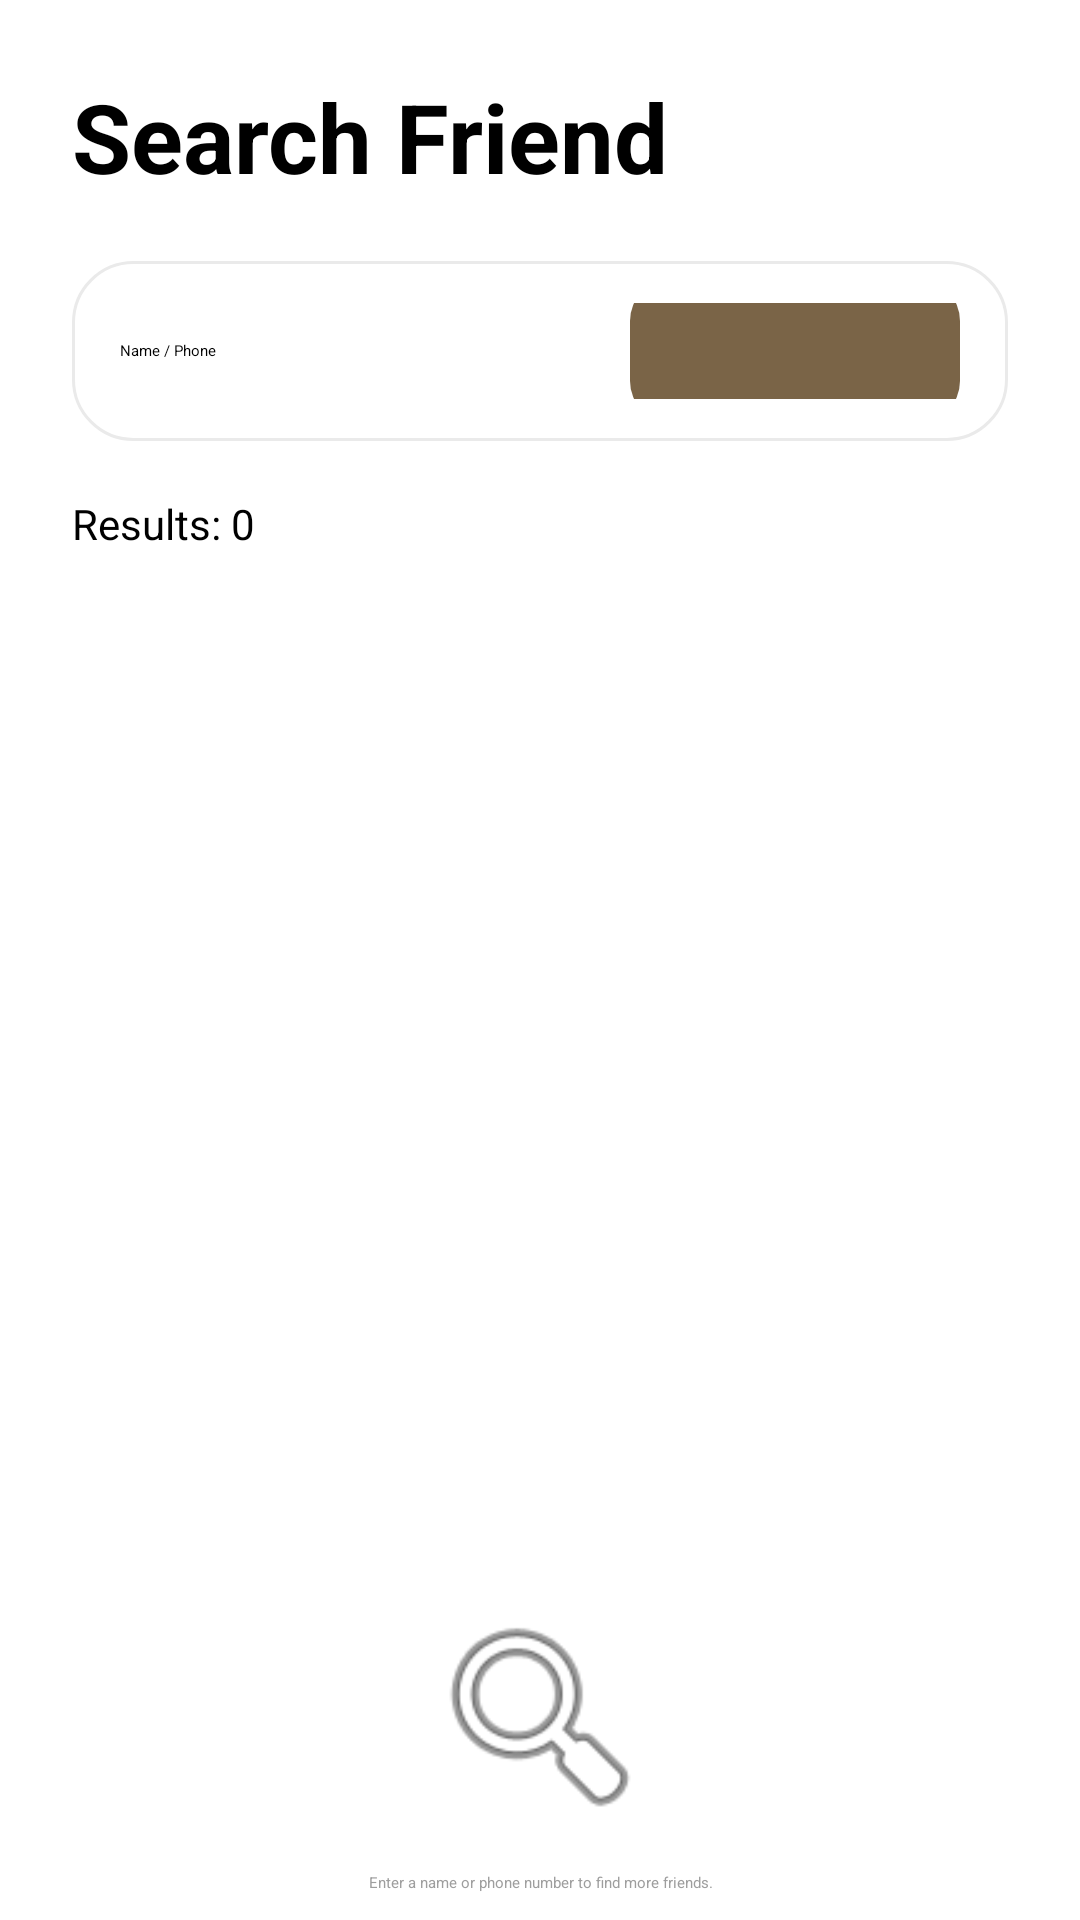

The Android layout XML behind this screen, and the referenced resources:
<!-- AndroidManifest.xml: application theme Theme.BuddyApplication -->
<!-- res/layout/activity_search.xml -->
<?xml version="1.0" encoding="utf-8"?>
<ScrollView xmlns:android="http://schemas.android.com/apk/res/android"
    android:layout_width="match_parent"
    android:layout_height="match_parent"
    xmlns:app="http://schemas.android.com/apk/res-auto"
    android:background="#FFFFFF">

    <LinearLayout
        android:layout_width="match_parent"
        android:layout_height="wrap_content"
        android:orientation="vertical"
        android:padding="24dp">

        <TextView
            android:layout_height="wrap_content"
            android:layout_width="wrap_content"
            android:text="Search Friend"
            android:textSize="32sp"
            android:textStyle="bold"
            android:layout_marginBottom="20dp"/>

        <LinearLayout
            android:layout_width="match_parent"
            android:layout_height="60dp"
            android:background="@drawable/search_box_bg"
            android:orientation="horizontal"
            android:gravity="center_vertical">

            <EditText
                android:id="@+id/etKeyword"
                android:layout_width="0dp"
                android:layout_height="wrap_content"
                android:layout_weight="1"
                android:hint="Name / Phone"
                android:background="@null"/>

            <Button
                android:id="@+id/btnSearch"
                android:layout_width="110dp"
                android:layout_height="48dp"
                android:text="Search"
                android:textColor="#FFFFFF"
                android:background="@drawable/button_primary"
                app:backgroundTint="@null"/>
        </LinearLayout>

        <TextView
            android:id="@+id/tvResultCount"
            android:layout_height="wrap_content"
            android:layout_width="wrap_content"
            android:text="Results: 0"
            android:textSize="14sp"
            android:layout_marginTop="18dp"
            android:layout_marginBottom="8dp"/>

        <ListView
            android:id="@+id/listResults"
            android:layout_width="match_parent"
            android:layout_height="300dp"
            android:divider="@android:color/transparent"
            android:dividerHeight="10dp"/>

        <LinearLayout
            android:layout_width="match_parent"
            android:layout_height="wrap_content"
            android:gravity="center"
            android:orientation="vertical"
            android:layout_marginTop="40dp">

            <ImageView
                android:layout_width="80dp"
                android:layout_height="80dp"
                android:src="@android:drawable/ic_menu_search"
                app:tint="#C4C4C4"/>

            <TextView
                android:layout_height="wrap_content"
                android:layout_width="wrap_content"
                android:text="Enter a name or phone number to find more friends."
                android:textColor="#9E9E9E"
                android:gravity="center"
                android:layout_marginTop="12dp"/>
        </LinearLayout>

        <Button
            android:id="@+id/btnBack"
            android:layout_width="match_parent"
            android:layout_height="60dp"
            android:text="Back to Dashboard"
            android:textColor="#FFFFFF"
            android:layout_marginTop="40dp"
            android:background="@drawable/button_primary"
            app:backgroundTint="@null"/>

    </LinearLayout>
</ScrollView>
<!-- resources referenced by this layout -->
<resources>
  <!-- drawable button_primary (drawable) -->
  <shape xmlns:android="http://schemas.android.com/apk/res/android">
      <solid android:color="#7A6447"/>
      <corners android:radius="14dp"/>
  </shape>
  <!-- drawable search_box_bg (drawable) -->
  <shape xmlns:android="http://schemas.android.com/apk/res/android">
      <solid android:color="#FFFFFF"/>
      <corners android:radius="20dp"/>
      <stroke android:width="1dp" android:color="#EAEAEA"/>
      <padding android:left="16dp" android:right="16dp"
          android:top="14dp" android:bottom="14dp"/>
  </shape>
</resources>
